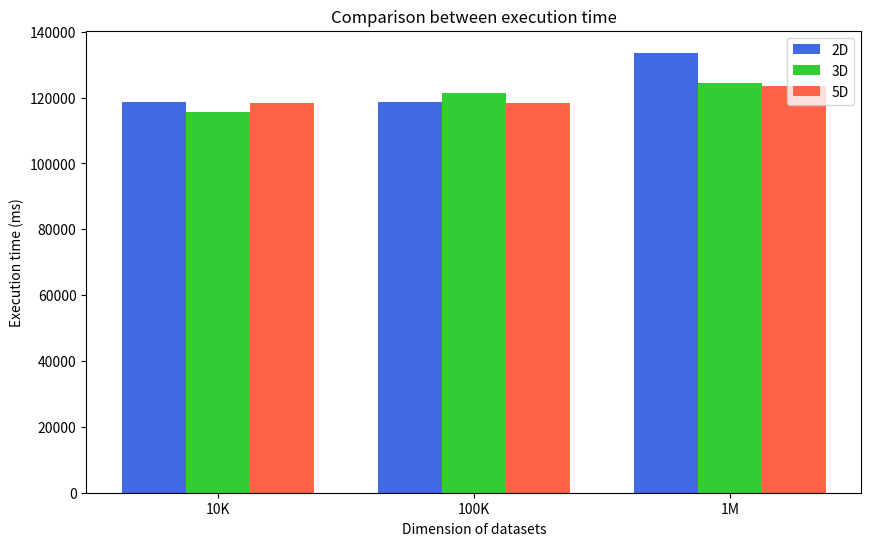

Write Python code to recreate this figure.
import matplotlib.pyplot as plt

# Dati
dataset_2d = [118618, 118558, 133608]  # Tempo in millisecondi
dataset_3d = [115604, 121274, 124299]
dataset_5d = [118483, 118362, 123445]

# Etichette
datasets = ['10K', '100K', '1M']

# Plot
fig, ax = plt.subplots(figsize=(10, 6))

bar_width = 0.25
bar_positions_2d = range(len(datasets))
bar_positions_3d = [pos + bar_width for pos in bar_positions_2d]
bar_positions_5d = [pos + 2 * bar_width for pos in bar_positions_2d]

ax.bar(bar_positions_2d, dataset_2d, width=bar_width, label='2D', color='royalblue')
ax.bar(bar_positions_3d, dataset_3d, width=bar_width, label='3D', color='limegreen')
ax.bar(bar_positions_5d, dataset_5d, width=bar_width, label='5D', color='tomato')

# Aggiungi etichette e legenda
ax.set_xticks([pos + bar_width for pos in bar_positions_2d])
ax.set_xticklabels(datasets)
ax.set_xlabel('Dimension of datasets')
ax.set_ylabel('Execution time (ms)')
ax.set_title('Comparison between execution time')

plt.legend()
plt.show()
